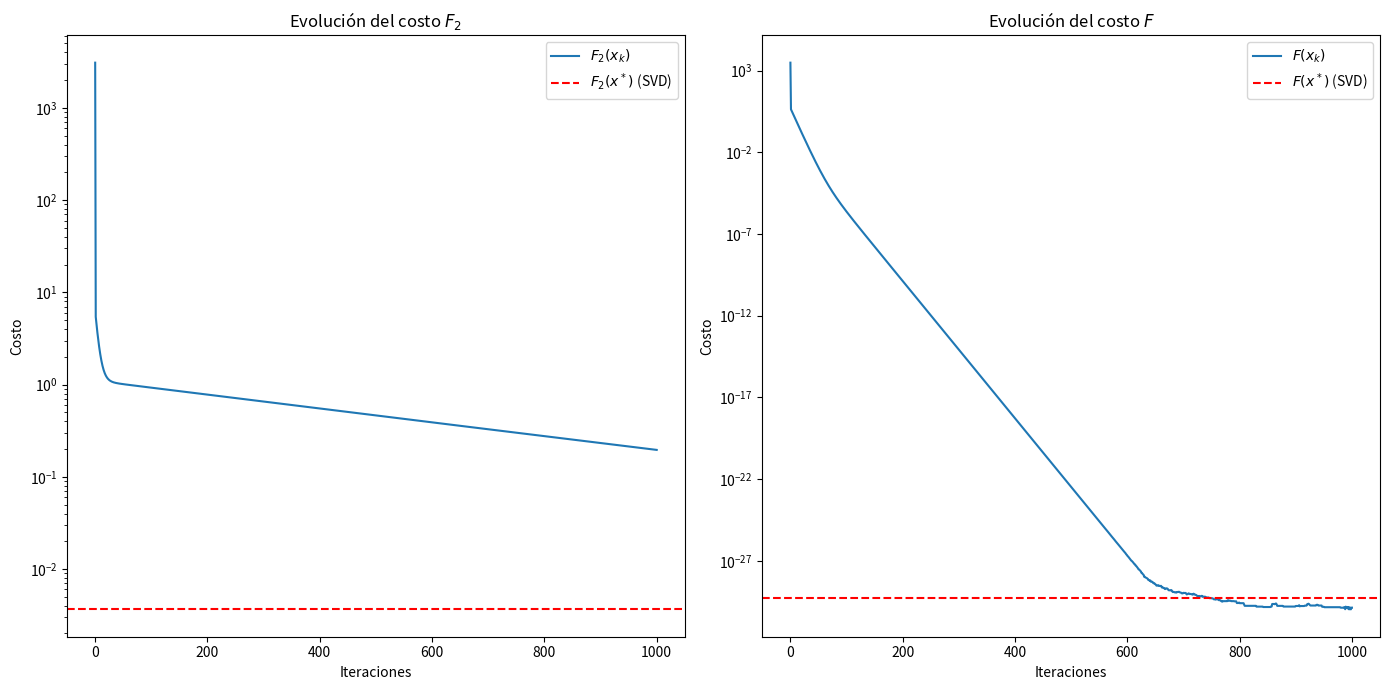

Write the Python code that produced this figure.
import numpy as np
import matplotlib.pyplot as plt

# Generar matrices y vectores aleatorios
np.random.seed(42)
n = 5
d = 100
A = np.random.rand(n, d)
b = np.random.rand(n)

# Función de costo F(x)
def F(x):
    return np.linalg.norm(A @ x - b)**2

# Función de costo F2(x) con regularización L2
def F2(x, delta2):
    return F(x) + delta2 * np.linalg.norm(x)**2

# Gradiente de F(x)
def grad_F(x):
    return 2 * A.T @ (A @ x - b)

# Gradiente de F2(x)
def grad_F2(x, delta2):
    return grad_F(x) + 2 * delta2 * x

# Gradiente descendente
def gradient_descent(grad_func, x0, step_size, max_iter, delta2=None):
    x = x0
    history = [x0]
    for _ in range(max_iter):
        if delta2 is not None:
            x = x - step_size * grad_func(x, delta2)
        else:
            x = x - step_size * grad_func(x)
        history.append(x)
    return np.array(history)

# Parámetros del algoritmo
x0 = np.random.rand(d)
max_iter = 1000
lambda_max = np.max(np.linalg.eigvals(2 * A.T @ A).real)
step_size = 1 / lambda_max

# Solución mediante SVD
U, Sigma, VT = np.linalg.svd(A, full_matrices=False)
sigma_max = np.max(Sigma)
x_svd = VT.T @ np.linalg.inv(np.diag(Sigma)) @ U.T @ b

# Parámetros de regularización
delta2_values = [0.01, 0.1, 1, 10]

# Gráficos para diferentes valores de delta2
# for delta2 in delta2_values:
#     history_F2 = gradient_descent(grad_F2, x0, step_size, max_iter, delta2)
#     cost_F2 = [F2(x, delta2) for x in history_F2]
    
#     plt.figure()
#     plt.plot(cost_F2, label=f'$F_2(x_k)$ con $\\delta_2={delta2}$')
#     plt.axhline(y=F2(x_svd, delta2), color='r', linestyle='--', label='$F_2(x^*)$ (SVD)')
#     plt.yscale('log')
#     plt.xlabel('Iteraciones')
#     plt.ylabel('Costo')
#     plt.legend()
#     plt.title(f'Evolución del costo $F_2$ para $\\delta_2={delta2}$')
#     plt.savefig(f'costo_evolucion_F2_delta2_{delta2}.png')
#     plt.show()

#     plt.figure()
#     plt.plot(history_F2[-1], label=f'Gradiente Descendente con $\\delta_2={delta2}$')
#     plt.plot(x_svd, label='Solución mediante SVD', linestyle='dashed')
#     plt.xlabel('Índice')
#     plt.ylabel('Valor de x')
#     plt.legend()
#     plt.title(f'Solución obtenida con $\\delta_2={delta2}$')
#     plt.savefig(f'solucion_comparacion_delta2_{delta2}.png')
#     plt.show()

# # Desviación estándar y norma de la solución obtenida con regularización L2
# std_dev = []
# norms = []

# for delta2 in delta2_values:
#     history_F2 = gradient_descent(grad_F2, x0, step_size, max_iter, delta2)
#     std_dev.append(np.std(history_F2[-1]))
#     norms.append(np.linalg.norm(history_F2[-1]))

# plt.figure()
# plt.plot(delta2_values, std_dev, marker='o')
# plt.xlabel('$\\delta_2$')
# plt.ylabel('Desviación Estándar')
# plt.title('Desviación Estándar de la Solución vs $\\delta_2$')
# plt.savefig('desviacion_estandar.png')
# plt.show()

# plt.figure()
# plt.plot(delta2_values, norms, marker='o')
# plt.xlabel('$\\delta_2$')
# plt.ylabel('Norma de la Solución')
# plt.title('Norma de la Solución vs $\\delta_2$')
# plt.savefig('norma_solucion.png')
# plt.show()

# Evolución de la función de costo F y F2
history_F = gradient_descent(grad_F, x0, step_size, max_iter)
cost_F = [F(x) for x in history_F]
delta2 = 0.01 * sigma_max
history_F2 = gradient_descent(grad_F2, x0, step_size, max_iter, delta2)
cost_F2 = [F2(x, delta2) for x in history_F2]

plt.figure(figsize=(14, 7))
plt.subplot(1, 2, 1)
plt.plot(cost_F2, label='$F_2(x_k)$')
plt.axhline(y=F2(x_svd, delta2), color='r', linestyle='--', label='$F_2(x^*)$ (SVD)')
plt.yscale('log')
plt.xlabel('Iteraciones')
plt.ylabel('Costo')
plt.legend()
plt.title('Evolución del costo $F_2$')

plt.subplot(1, 2, 2)
plt.plot(cost_F, label='$F(x_k)$')
plt.axhline(y=F(x_svd), color='r', linestyle='--', label='$F(x^*)$ (SVD)')
plt.yscale('log')
plt.xlabel('Iteraciones')
plt.ylabel('Costo')
plt.legend()
plt.title('Evolución del costo $F$')

plt.tight_layout()
plt.savefig('costo_evolucion_F_F2.png')
plt.show()
